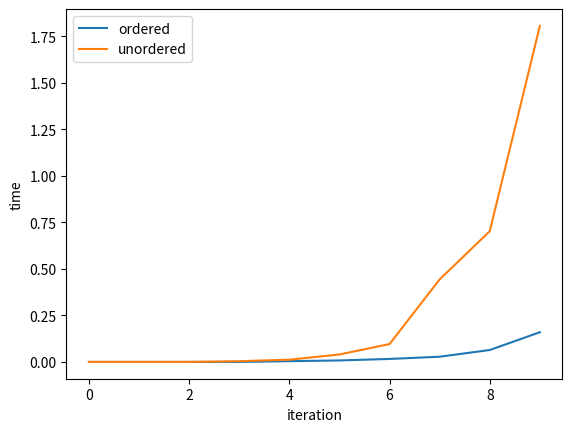

The matplotlib source for this figure:
import random as r
import time as t
import matplotlib.pyplot as plt

def sum_ordered_list(ordered_list):
    start = t.process_time()
    ordered_sum = 0
    for value in ordered_list:
        ordered_sum += value

    end = t.process_time()
    return end - start

def sum_unordered_list(ordered_list):
    shuffled_list = ordered_list.copy()
    r.shuffle(shuffled_list)

    start = t.process_time()
    shuffled_sum = 0
    for value in shuffled_list:
        shuffled_sum += shuffled_list[value]

    end = t.process_time()
    return end - start

def main():
    length = 10000
    iterations = 10
    ordered_list = []

    ordered_times = []
    unordered_times = []
    for i in range(length):
        ordered_list.append(i)

    for i in range(iterations):
        for i in range(length - len(ordered_list)):
            ordered_list.append(i)

        ordered_times.append(sum_ordered_list(ordered_list))
        unordered_times.append(sum_unordered_list(ordered_list))

        print(len(ordered_list))

        length *= 2

    print(ordered_times)
    print(unordered_times)
    line1, = plt.plot(ordered_times, label="ordered_times")
    line2, = plt.plot(unordered_times, label="unordered_times")
    plt.legend([line1, line2], ['ordered', 'unordered'])
    plt.xlabel("iteration")
    plt.ylabel("time")
    plt.show()
if __name__ == "__main__":
    main()